5-way image classification set "DipteraDataset" from GitHub (newbruns19/instatsMLUP_Courses); label vocabulary: Chrysomya, Lucilia, Rhiniinae, Sarcophaga, Stomorhina.

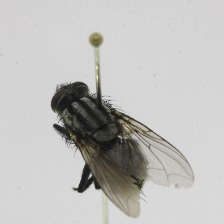
Label: Sarcophaga

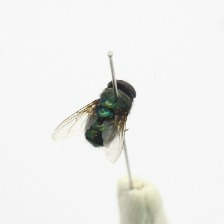
Label: Chrysomya

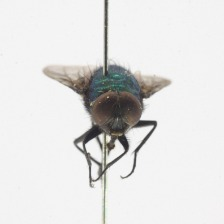
Label: Lucilia

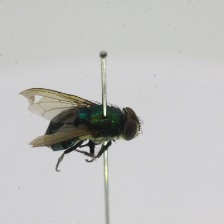
Label: Rhiniinae

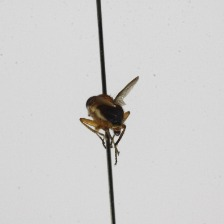
Label: Stomorhina

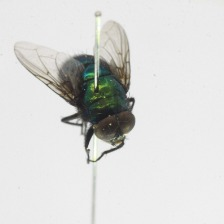
Label: Lucilia
